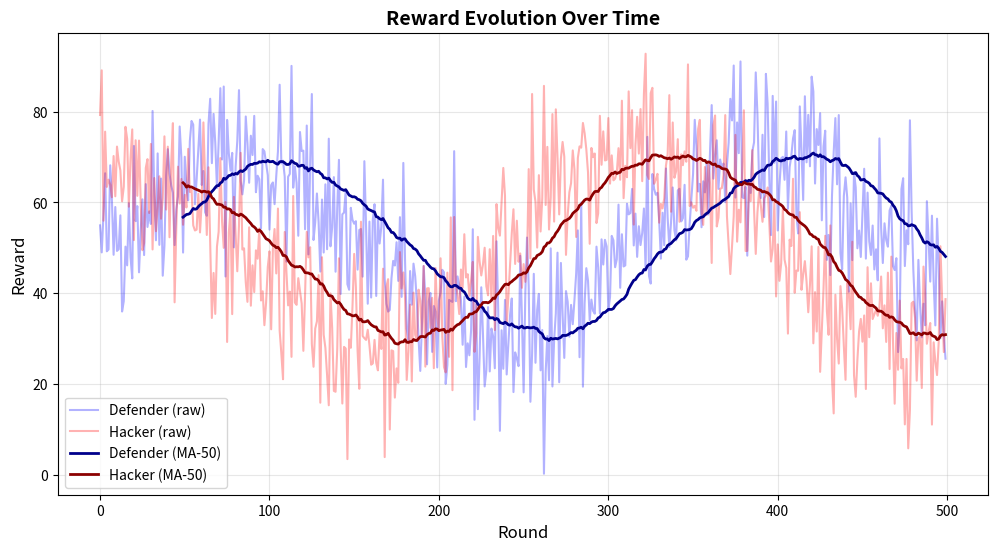
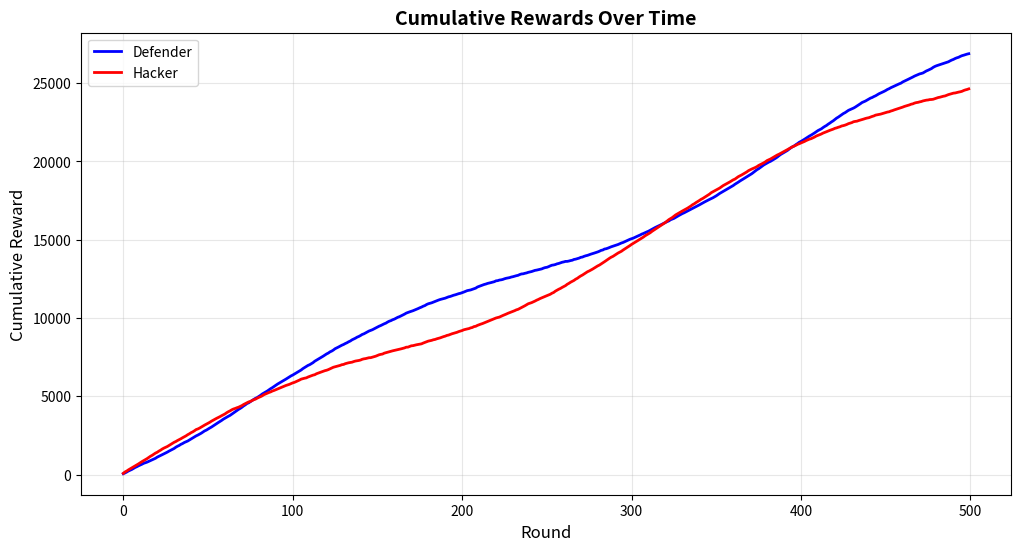
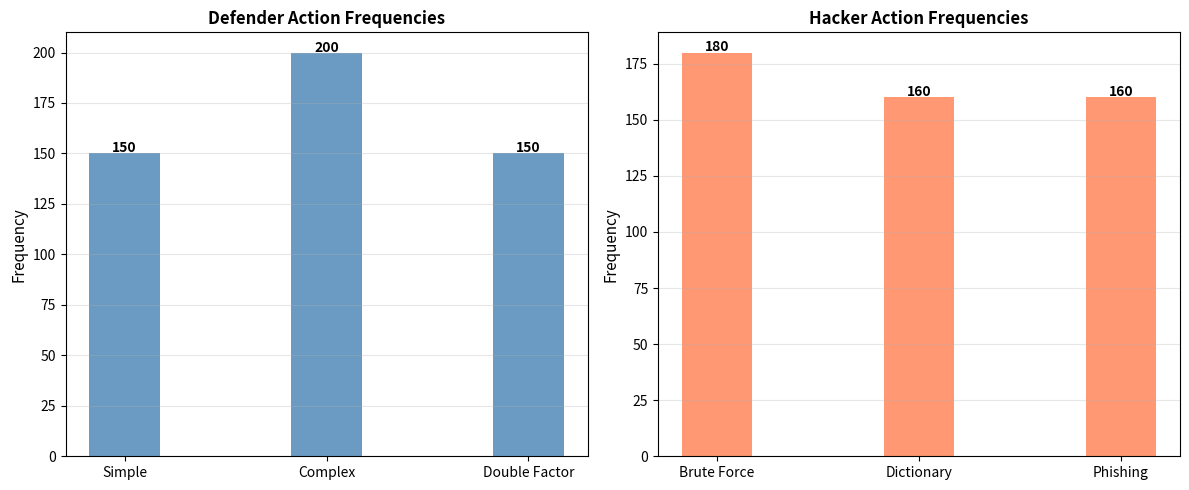
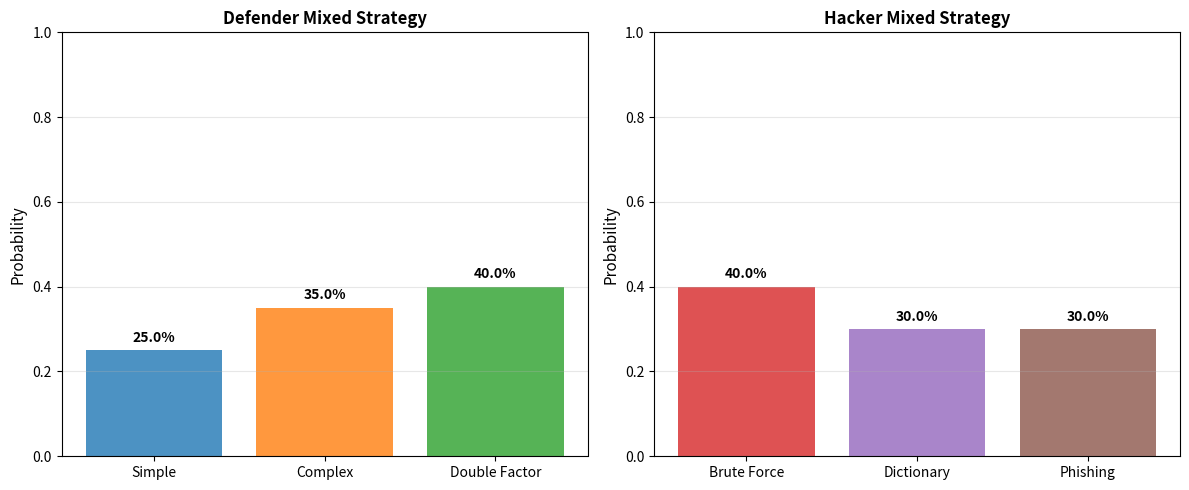

Reproduce these figures in Python, in order.
"""
Visualization module for game results and strategy evolution
"""

import numpy as np
import matplotlib.pyplot as plt
import matplotlib.patches as mpatches
from typing import List, Tuple
import warnings
warnings.filterwarnings('ignore')


class GameVisualizer:
    """Visualizes game statistics and strategy evolution."""
    
    def __init__(self, figsize: Tuple[int, int] = (14, 10)):
        """Initialize visualizer."""
        self.figsize = figsize
        self.defense_names = ["Simple", "Complex", "Double Factor"]
        self.attack_names = ["Brute Force", "Dictionary", "Phishing"]
    
    def plot_reward_evolution(self, defender_rewards: List[float], 
                             hacker_rewards: List[float],
                             window_size: int = 50):
        """
        Plot reward evolution over time with moving average.
        
        Args:
            defender_rewards: List of defender rewards
            hacker_rewards: List of hacker rewards
            window_size: Moving average window size
        """
        fig, ax = plt.subplots(figsize=(12, 6))
        
        rounds = range(len(defender_rewards))
        
        # Plot raw rewards
        ax.plot(rounds, defender_rewards, alpha=0.3, label='Defender (raw)', color='blue')
        ax.plot(rounds, hacker_rewards, alpha=0.3, label='Hacker (raw)', color='red')
        
        # Plot moving average
        if len(defender_rewards) >= window_size:
            def_ma = np.convolve(defender_rewards, np.ones(window_size)/window_size, mode='valid')
            hack_ma = np.convolve(hacker_rewards, np.ones(window_size)/window_size, mode='valid')
            
            ma_rounds = range(window_size-1, len(defender_rewards))
            ax.plot(ma_rounds, def_ma, linewidth=2, label=f'Defender (MA-{window_size})', color='darkblue')
            ax.plot(ma_rounds, hack_ma, linewidth=2, label=f'Hacker (MA-{window_size})', color='darkred')
        
        ax.set_xlabel('Round', fontsize=12)
        ax.set_ylabel('Reward', fontsize=12)
        ax.set_title('Reward Evolution Over Time', fontsize=14, fontweight='bold')
        ax.legend(fontsize=10)
        ax.grid(True, alpha=0.3)
        
        return fig
    
    def plot_cumulative_rewards(self, defender_rewards: List[float],
                               hacker_rewards: List[float]):
        """
        Plot cumulative rewards over time.
        
        Args:
            defender_rewards: List of defender rewards
            hacker_rewards: List of hacker rewards
        """
        fig, ax = plt.subplots(figsize=(12, 6))
        
        def_cumsum = np.cumsum(defender_rewards)
        hack_cumsum = np.cumsum(hacker_rewards)
        
        rounds = range(len(defender_rewards))
        
        ax.plot(rounds, def_cumsum, linewidth=2, label='Defender', color='blue')
        ax.plot(rounds, hack_cumsum, linewidth=2, label='Hacker', color='red')
        
        ax.set_xlabel('Round', fontsize=12)
        ax.set_ylabel('Cumulative Reward', fontsize=12)
        ax.set_title('Cumulative Rewards Over Time', fontsize=14, fontweight='bold')
        ax.legend(fontsize=10)
        ax.grid(True, alpha=0.3)
        
        return fig
    
    def plot_action_frequencies(self, defender_counts: np.ndarray,
                               hacker_counts: np.ndarray):
        """
        Plot action frequency comparison.
        
        Args:
            defender_counts: Count of each defense action
            hacker_counts: Count of each attack type
        """
        fig, (ax1, ax2) = plt.subplots(1, 2, figsize=(12, 5))
        
        x_pos = np.arange(3)
        width = 0.35
        
        # Defender actions
        ax1.bar(x_pos, defender_counts, width, color='steelblue', alpha=0.8)
        ax1.set_ylabel('Frequency', fontsize=11)
        ax1.set_title('Defender Action Frequencies', fontsize=12, fontweight='bold')
        ax1.set_xticks(x_pos)
        ax1.set_xticklabels(self.defense_names)
        ax1.grid(True, alpha=0.3, axis='y')
        
        # Add count labels on bars
        for i, v in enumerate(defender_counts):
            ax1.text(i, v + 0.5, str(int(v)), ha='center', fontweight='bold')
        
        # Hacker actions
        ax2.bar(x_pos, hacker_counts, width, color='coral', alpha=0.8)
        ax2.set_ylabel('Frequency', fontsize=11)
        ax2.set_title('Hacker Action Frequencies', fontsize=12, fontweight='bold')
        ax2.set_xticks(x_pos)
        ax2.set_xticklabels(self.attack_names)
        ax2.grid(True, alpha=0.3, axis='y')
        
        # Add count labels on bars
        for i, v in enumerate(hacker_counts):
            ax2.text(i, v + 0.5, str(int(v)), ha='center', fontweight='bold')
        
        plt.tight_layout()
        return fig
    
    def plot_mixed_strategies(self, defender_strategy: np.ndarray,
                             hacker_strategy: np.ndarray):
        """
        Plot mixed strategies as bar charts.
        
        Args:
            defender_strategy: Probability distribution for defenses
            hacker_strategy: Probability distribution for attacks
        """
        fig, (ax1, ax2) = plt.subplots(1, 2, figsize=(12, 5))
        
        x_pos = np.arange(3)
        colors_def = ['#1f77b4', '#ff7f0e', '#2ca02c']
        colors_hack = ['#d62728', '#9467bd', '#8c564b']
        
        # Defender mixed strategy
        bars1 = ax1.bar(x_pos, defender_strategy, color=colors_def, alpha=0.8)
        ax1.set_ylabel('Probability', fontsize=11)
        ax1.set_title('Defender Mixed Strategy', fontsize=12, fontweight='bold')
        ax1.set_xticks(x_pos)
        ax1.set_xticklabels(self.defense_names)
        ax1.set_ylim([0, 1])
        ax1.grid(True, alpha=0.3, axis='y')
        
        # Add percentage labels
        for i, (bar, prob) in enumerate(zip(bars1, defender_strategy)):
            ax1.text(bar.get_x() + bar.get_width()/2, bar.get_height() + 0.02,
                    f'{prob:.1%}', ha='center', fontweight='bold', fontsize=10)
        
        # Hacker mixed strategy
        bars2 = ax2.bar(x_pos, hacker_strategy, color=colors_hack, alpha=0.8)
        ax2.set_ylabel('Probability', fontsize=11)
        ax2.set_title('Hacker Mixed Strategy', fontsize=12, fontweight='bold')
        ax2.set_xticks(x_pos)
        ax2.set_xticklabels(self.attack_names)
        ax2.set_ylim([0, 1])
        ax2.grid(True, alpha=0.3, axis='y')
        
        # Add percentage labels
        for i, (bar, prob) in enumerate(zip(bars2, hacker_strategy)):
            ax2.text(bar.get_x() + bar.get_width()/2, bar.get_height() + 0.02,
                    f'{prob:.1%}', ha='center', fontweight='bold', fontsize=10)
        
        plt.tight_layout()
        return fig
    
    def plot_payoff_matrix(self, payoff_matrix: np.ndarray, 
                          title: str, is_defender: bool = True):
        """
        Plot payoff matrix as heatmap.
        
        Args:
            payoff_matrix: 3x3 payoff matrix
            title: Title for the plot
            is_defender: Whether this is defender's payoff
        """
        fig, ax = plt.subplots(figsize=(8, 6))
        
        im = ax.imshow(payoff_matrix, cmap='RdYlGn', aspect='auto')
        
        # Labels
        row_labels = self.defense_names if is_defender else self.attack_names
        col_labels = self.attack_names if is_defender else self.defense_names
        
        ax.set_xticks(np.arange(3))
        ax.set_yticks(np.arange(3))
        ax.set_xticklabels(col_labels)
        ax.set_yticklabels(row_labels)
        
        # Rotate labels
        plt.setp(ax.get_xticklabels(), rotation=45, ha="right", rotation_mode="anchor")
        
        # Add text annotations
        for i in range(3):
            for j in range(3):
                text = ax.text(j, i, int(payoff_matrix[i, j]),
                             ha="center", va="center", color="black", fontweight='bold')
        
        ax.set_title(title, fontsize=14, fontweight='bold', pad=20)
        
        # Colorbar
        cbar = plt.colorbar(im, ax=ax)
        cbar.set_label('Payoff', rotation=270, labelpad=20)
        
        plt.tight_layout()
        return fig
    
    def plot_strategy_evolution(self, strategy_history: List[np.ndarray],
                               is_defender: bool = True):
        """
        Plot evolution of mixed strategy over episodes.
        
        Args:
            strategy_history: List of mixed strategies over time
            is_defender: Whether this is defender's strategy
        """
        fig, ax = plt.subplots(figsize=(12, 6))
        
        strategy_history = np.array(strategy_history)
        episodes = range(len(strategy_history))
        
        labels = self.defense_names if is_defender else self.attack_names
        colors = ['#1f77b4', '#ff7f0e', '#2ca02c'] if is_defender else ['#d62728', '#9467bd', '#8c564b']
        
        for i in range(3):
            ax.plot(episodes, strategy_history[:, i], linewidth=2.5, 
                   label=labels[i], color=colors[i], marker='o', markersize=3, alpha=0.7)
        
        player_name = "Defender" if is_defender else "Hacker"
        ax.set_xlabel('Episode', fontsize=12)
        ax.set_ylabel('Strategy Probability', fontsize=12)
        ax.set_title(f'{player_name} Mixed Strategy Evolution', fontsize=14, fontweight='bold')
        ax.set_ylim([0, 1])
        ax.legend(fontsize=10, loc='best')
        ax.grid(True, alpha=0.3)
        
        plt.tight_layout()
        return fig
    
    def plot_convergence_analysis(self, defender_payoffs: List[float],
                                 hacker_payoffs: List[float],
                                 window_size: int = 100):
        """
        Plot convergence to equilibrium analysis.
        
        Args:
            defender_payoffs: Expected payoffs over time
            hacker_payoffs: Expected payoffs over time
            window_size: Window for averaging
        """
        fig, ax = plt.subplots(figsize=(12, 6))
        
        rounds = range(len(defender_payoffs))
        
        if len(defender_payoffs) >= window_size:
            def_ma = np.convolve(defender_payoffs, np.ones(window_size)/window_size, mode='valid')
            hack_ma = np.convolve(hacker_payoffs, np.ones(window_size)/window_size, mode='valid')
            
            ma_rounds = range(window_size-1, len(defender_payoffs))
            ax.plot(ma_rounds, def_ma, linewidth=2.5, label='Defender', color='blue')
            ax.plot(ma_rounds, hack_ma, linewidth=2.5, label='Hacker', color='red')
        else:
            ax.plot(rounds, defender_payoffs, linewidth=2.5, label='Defender', color='blue')
            ax.plot(rounds, hacker_payoffs, linewidth=2.5, label='Hacker', color='red')
        
        ax.set_xlabel('Episode', fontsize=12)
        ax.set_ylabel('Expected Payoff', fontsize=12)
        ax.set_title('Convergence to Equilibrium', fontsize=14, fontweight='bold')
        ax.legend(fontsize=10)
        ax.grid(True, alpha=0.3)
        
        plt.tight_layout()
        return fig


if __name__ == "__main__":
    # Example usage
    viz = GameVisualizer()
    
    # Generate synthetic data
    np.random.seed(42)
    n_rounds = 500
    defender_rewards = 50 + 20*np.sin(np.arange(n_rounds)/50) + np.random.normal(0, 10, n_rounds)
    hacker_rewards = 50 + 20*np.cos(np.arange(n_rounds)/50) + np.random.normal(0, 10, n_rounds)
    
    # Create plots
    fig1 = viz.plot_reward_evolution(defender_rewards, hacker_rewards)
    fig1.savefig('reward_evolution.png', dpi=150, bbox_inches='tight')
    print("Saved: reward_evolution.png")
    
    fig2 = viz.plot_cumulative_rewards(defender_rewards, hacker_rewards)
    fig2.savefig('cumulative_rewards.png', dpi=150, bbox_inches='tight')
    print("Saved: cumulative_rewards.png")
    
    defender_counts = np.array([150, 200, 150])
    hacker_counts = np.array([180, 160, 160])
    
    fig3 = viz.plot_action_frequencies(defender_counts, hacker_counts)
    fig3.savefig('action_frequencies.png', dpi=150, bbox_inches='tight')
    print("Saved: action_frequencies.png")
    
    defender_strategy = np.array([0.25, 0.35, 0.40])
    hacker_strategy = np.array([0.40, 0.30, 0.30])
    
    fig4 = viz.plot_mixed_strategies(defender_strategy, hacker_strategy)
    fig4.savefig('mixed_strategies.png', dpi=150, bbox_inches='tight')
    print("Saved: mixed_strategies.png")
    
    print("\nAll example visualizations created successfully!")
